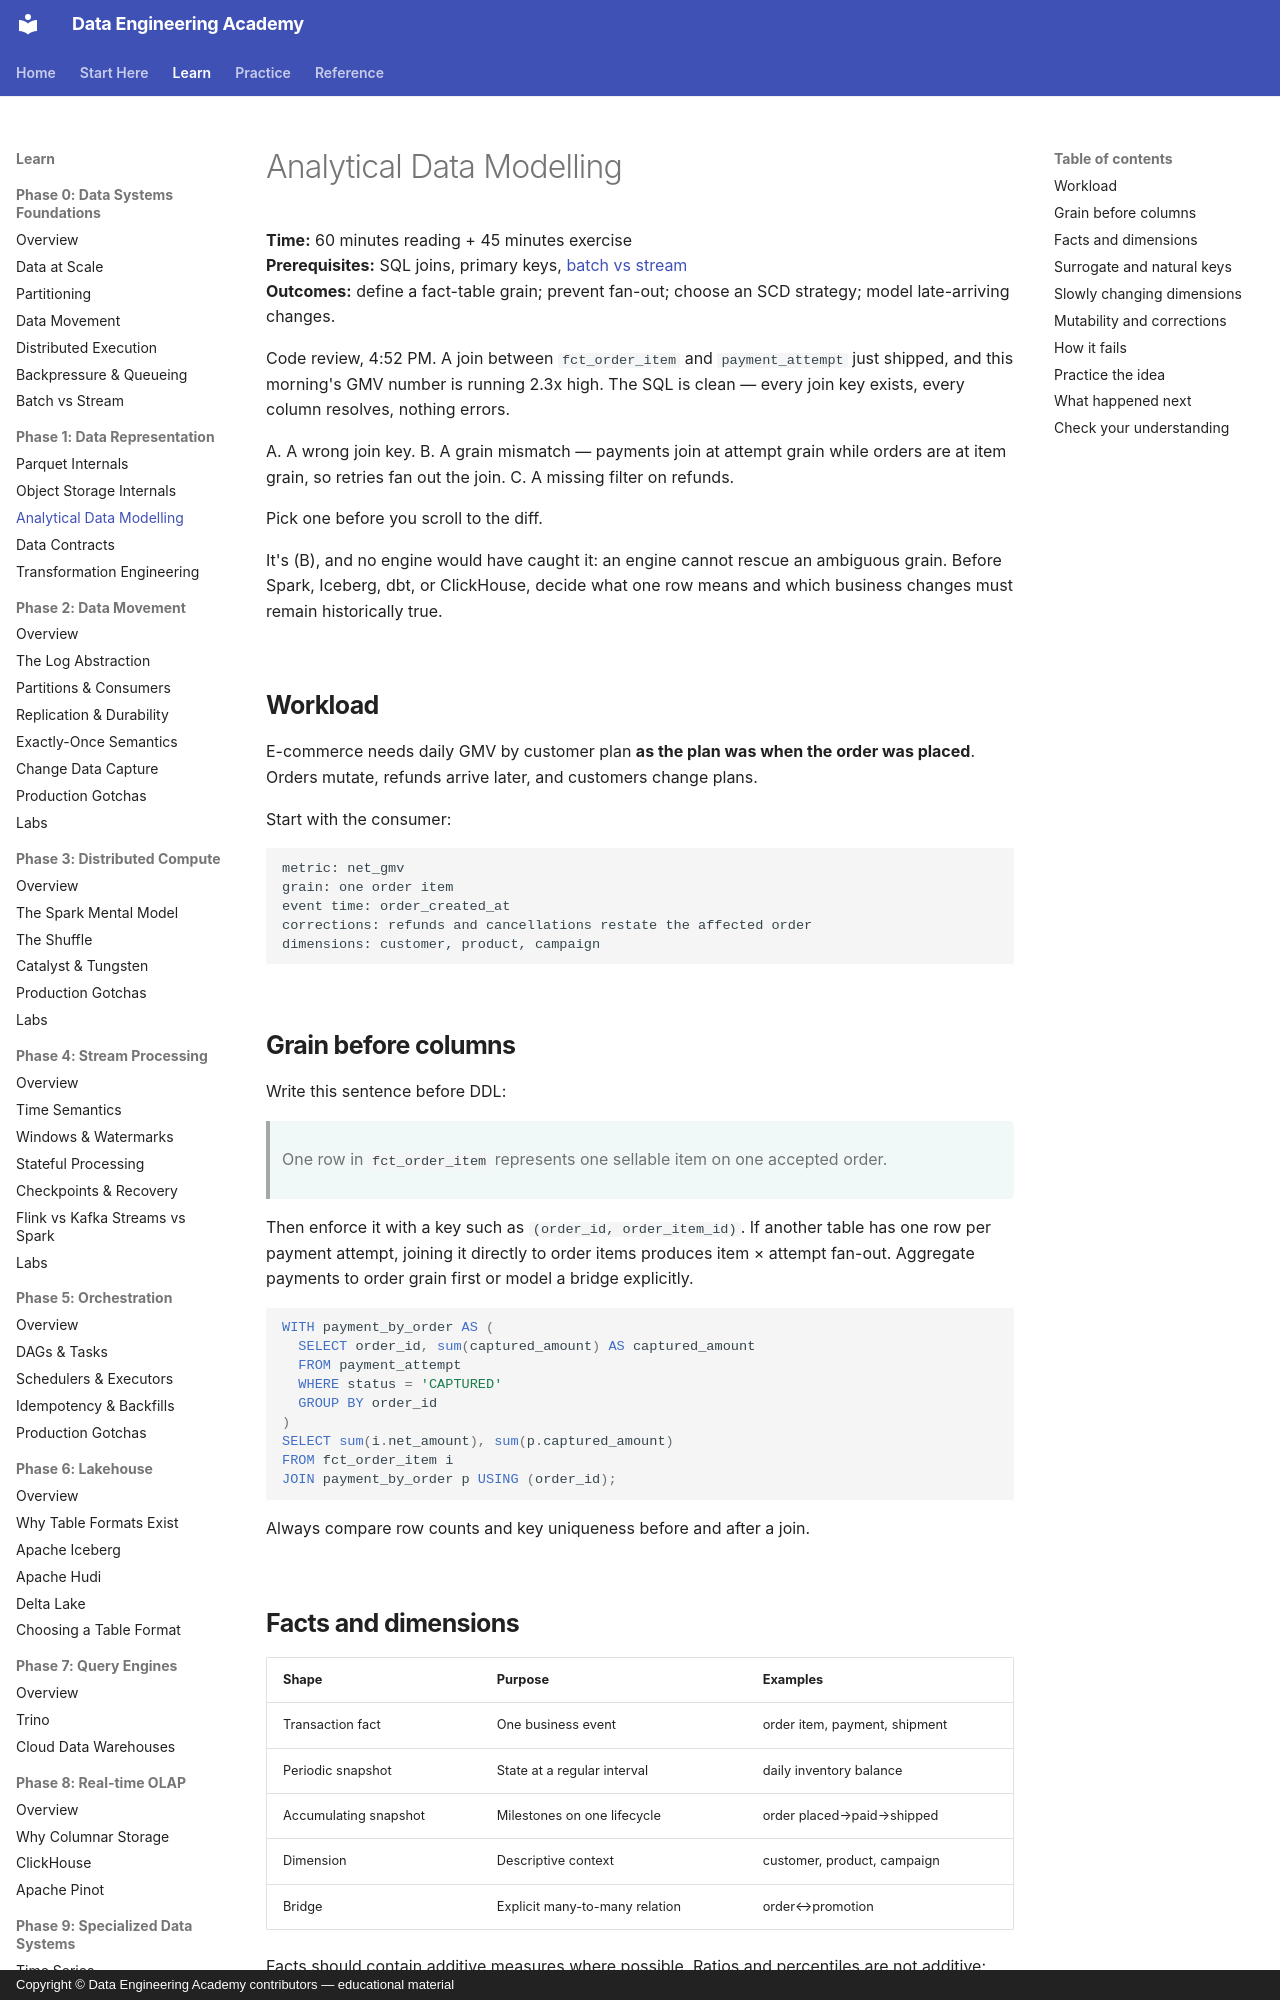

repository: sanketn26/data-engineering · page: foundations/data-modelling/index.html · generator: mkdocs · copyright: Copyright © Data Engineering Academy contributors — educational material

---
title: Analytical Data Modelling
description: Choose grain, facts, dimensions, keys, and history before choosing an engine.
---

# Analytical Data Modelling

**Time:** 60 minutes reading + 45 minutes exercise<br>
**Prerequisites:** SQL joins, primary keys, [batch vs stream](batch-vs-stream.md)<br>
**Outcomes:** define a fact-table grain; prevent fan-out; choose an SCD strategy; model late-arriving changes.

Code review, 4:52 PM. A join between `fct_order_item` and `payment_attempt` just shipped, and this morning's GMV number is running 2.3x high. The SQL is clean — every join key exists, every column resolves, nothing errors.

A. A wrong join key.
B. A grain mismatch — payments join at attempt grain while orders are at item
   grain, so retries fan out the join.
C. A missing filter on refunds.

Pick one before you scroll to the diff.

It's (B), and no engine would have caught it: an engine cannot rescue an ambiguous grain. Before Spark, Iceberg, dbt, or ClickHouse, decide what one row means and which business changes must remain historically true.

## Workload

E-commerce needs daily GMV by customer plan **as the plan was when the order was placed**. Orders mutate, refunds arrive later, and customers change plans.

Start with the consumer:

```text
metric: net_gmv
grain: one order item
event time: order_created_at
corrections: refunds and cancellations restate the affected order
dimensions: customer, product, campaign
```

## Grain before columns

Write this sentence before DDL:

> One row in `fct_order_item` represents one sellable item on one accepted order.

Then enforce it with a key such as `(order_id, order_item_id)`. If another table has one row per payment attempt, joining it directly to order items produces item × attempt fan-out. Aggregate payments to order grain first or model a bridge explicitly.

```sql
WITH payment_by_order AS (
  SELECT order_id, sum(captured_amount) AS captured_amount
  FROM payment_attempt
  WHERE status = 'CAPTURED'
  GROUP BY order_id
)
SELECT sum(i.net_amount), sum(p.captured_amount)
FROM fct_order_item i
JOIN payment_by_order p USING (order_id);
```

Always compare row counts and key uniqueness before and after a join.

## Facts and dimensions

| Shape | Purpose | Examples |
|---|---|---|
| Transaction fact | One business event | order item, payment, shipment |
| Periodic snapshot | State at a regular interval | daily inventory balance |
| Accumulating snapshot | Milestones on one lifecycle | order placed→paid→shipped |
| Dimension | Descriptive context | customer, product, campaign |
| Bridge | Explicit many-to-many relation | order↔promotion |

Facts should contain additive measures where possible. Ratios and percentiles are not additive: retain numerator/denominator or mergeable sketches, not averages of averages.
